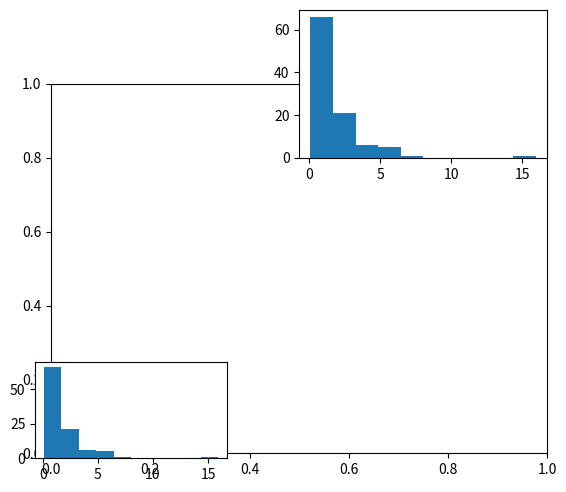

The script that saved this image:
"""

"""
import numpy as np
import matplotlib as mpl

def inset(stuff,
          rect=[.5,.5,.5,.4],
          facecolor=None):
    """
    the argument can be either a figure or an axes instance
    """

    if type(stuff)==mpl.figure.Figure: # if figure, no choice --> relative coordinates
        subax = stuff.add_axes(rect,facecolor=facecolor)
    else:

        fig = mpl.pyplot.gcf()
        box = stuff.get_position()
        width = box.width
        height = box.height
        inax_position  = stuff.transAxes.transform([rect[0], rect[1]])
        transFigure = fig.transFigure.inverted()
        infig_position = transFigure.transform(inax_position)    
        x = infig_position[0]
        y = infig_position[1]
        width *= rect[2]
        height *= rect[3]
        subax = fig.add_axes([x,y,width,height],facecolor=facecolor)
        
    return subax

if __name__=='__main__':

    import matplotlib.pylab as plt

    fig, ax = plt.subplots(1)

    y = np.exp(np.random.randn(100))
    
    sax = inset(ax, [.5, .8, .5, .4])
    sax2 = inset(fig, [0.1, 0.1, .3, .2])
    sax.hist(y, bins=10)
    sax2.hist(y, bins=10)
    plt.show()
